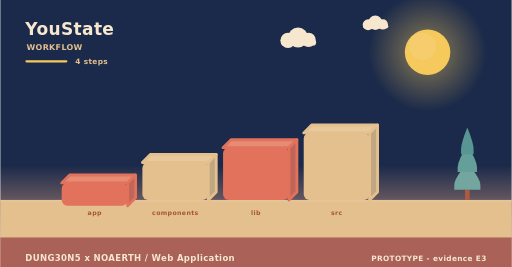
t = 0.00 s
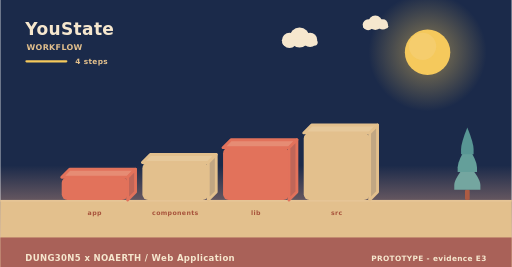
t = 2.00 s
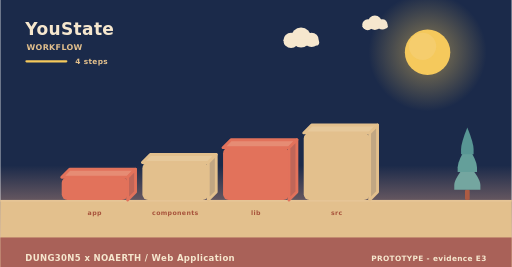
t = 4.00 s
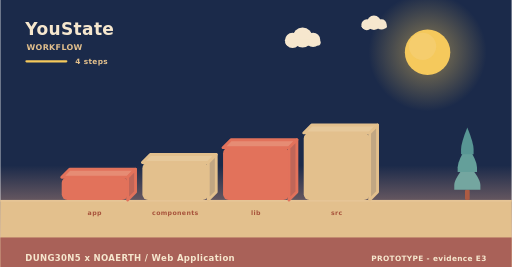
t = 6.00 s
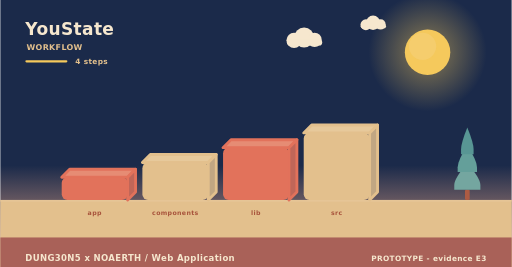
t = 8.00 s
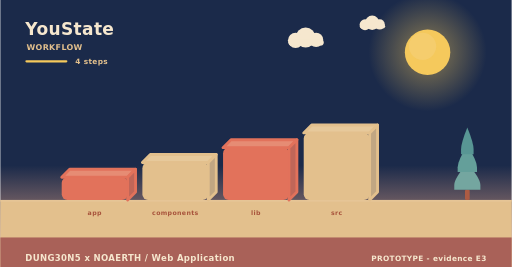
t = 10.00 s

The animated SVG that drew these frames (rendered in a browser with its animation timeline set to each time). Animation: 6 SMIL elements (animateTransform=6); frames cover the first 10.00 s, repeats indefinitely.

<svg xmlns="http://www.w3.org/2000/svg" width="900" height="470" viewBox="0 0 900 470" role="img" aria-label="YouState - how it is used"><linearGradient id="skyw" x1="0" y1="0" x2="0" y2="1"><stop offset="0" stop-color="#1b2a4a"/><stop offset="0.62" stop-color="#1b2a4a"/><stop offset="1" stop-color="#f3ad8a"/></linearGradient><rect width="900" height="470" fill="url(#skyw)"/><radialGradient id="sunw"><stop offset="0.35" stop-color="#f5c95c" stop-opacity="0.34"/><stop offset="1" stop-color="#f5c95c" stop-opacity="0"/></radialGradient><circle cx="752" cy="92" r="104" fill="url(#sunw)"/><circle cx="752" cy="92" r="40" fill="#f5c95c"/><circle cx="743.2" cy="81.6" r="24" fill="#f5d27e" opacity="0.5"/><g><circle cx="524" cy="66" r="17.64" fill="#f6e7ce"/><circle cx="506.36" cy="71.04" r="13.44" fill="#f6e7ce"/><circle cx="542.48" cy="70.2" r="12.6" fill="#f6e7ce"/><rect x="493.76" y="69.36" width="62.16" height="10.92" rx="5.46" fill="#f6e7ce"/><animateTransform attributeName="transform" type="translate" values="0 0;24 0;0 0" dur="36s" begin="0s" repeatCount="indefinite"/></g><g><circle cx="660" cy="40" r="12.6" fill="#f6e7ce"/><circle cx="647.4" cy="43.6" r="9.6" fill="#f6e7ce"/><circle cx="673.2" cy="43" r="9" fill="#f6e7ce"/><rect x="638.4" y="42.4" width="44.4" height="7.8" rx="3.9" fill="#f6e7ce"/><animateTransform attributeName="transform" type="translate" values="0 0;-18 0;0 0" dur="46s" begin="3s" repeatCount="indefinite"/></g><rect x="0" y="352" width="900" height="118" fill="#e3c08d"/><rect x="0" y="352" width="900" height="3" fill="#e6c596"/><text x="44" y="62" font-family="Verdana,DejaVu Sans,sans-serif" font-size="30" font-weight="700" letter-spacing="0.6" fill="#f6e7ce" text-anchor="start">YouState</text><text x="46" y="88" font-family="Verdana,DejaVu Sans,sans-serif" font-size="14" font-weight="700" letter-spacing="0.6" fill="#e3c08d" text-anchor="start">WORKFLOW</text><rect x="44" y="106" width="74" height="4" rx="2" fill="#f5c95c"/><text x="132" y="112" font-family="Verdana,DejaVu Sans,sans-serif" font-size="13" font-weight="700" letter-spacing="0.6" fill="#e3c08d" text-anchor="start">4 steps</text><g><path d="M108,312 L224,312 L238,298 L122,298 Z" fill="#e68c74" stroke="#e2725b" stroke-width="5" stroke-linejoin="round"/><path d="M224,312 L238,298 L238,338 L224,352 Z" fill="#c06658" stroke="#e2725b" stroke-width="5" stroke-linejoin="round"/><rect x="108" y="312" width="116" height="40" rx="10" fill="#e2725b"/><animateTransform attributeName="transform" type="translate" values="0 10;0 0" dur="0.8s" begin="0s" fill="freeze"/></g><text x="166" y="378" font-family="Verdana,DejaVu Sans,sans-serif" font-size="11" font-weight="700" letter-spacing="0.6" fill="#a8543c" text-anchor="middle">app</text><g><path d="M250,286 L366,286 L380,272 L264,272 Z" fill="#e7c99b" stroke="#e3c08d" stroke-width="5" stroke-linejoin="round"/><path d="M366,286 L380,272 L380,338 L366,352 Z" fill="#c1a682" stroke="#e3c08d" stroke-width="5" stroke-linejoin="round"/><rect x="250" y="286" width="116" height="66" rx="10" fill="#e3c08d"/><animateTransform attributeName="transform" type="translate" values="0 10;0 0" dur="0.8s" begin="0.22s" fill="freeze"/></g><text x="308" y="378" font-family="Verdana,DejaVu Sans,sans-serif" font-size="11" font-weight="700" letter-spacing="0.6" fill="#a8543c" text-anchor="middle">components</text><g><path d="M392,260 L508,260 L522,246 L406,246 Z" fill="#e68c74" stroke="#e2725b" stroke-width="5" stroke-linejoin="round"/><path d="M508,260 L522,246 L522,338 L508,352 Z" fill="#c06658" stroke="#e2725b" stroke-width="5" stroke-linejoin="round"/><rect x="392" y="260" width="116" height="92" rx="10" fill="#e2725b"/><animateTransform attributeName="transform" type="translate" values="0 10;0 0" dur="0.8s" begin="0.44s" fill="freeze"/></g><text x="450" y="378" font-family="Verdana,DejaVu Sans,sans-serif" font-size="11" font-weight="700" letter-spacing="0.6" fill="#a8543c" text-anchor="middle">lib</text><g><path d="M534,234 L650,234 L664,220 L548,220 Z" fill="#e7c99b" stroke="#e3c08d" stroke-width="5" stroke-linejoin="round"/><path d="M650,234 L664,220 L664,338 L650,352 Z" fill="#c1a682" stroke="#e3c08d" stroke-width="5" stroke-linejoin="round"/><rect x="534" y="234" width="116" height="118" rx="10" fill="#e3c08d"/><animateTransform attributeName="transform" type="translate" values="0 10;0 0" dur="0.8s" begin="0.66s" fill="freeze"/></g><text x="592" y="378" font-family="Verdana,DejaVu Sans,sans-serif" font-size="11" font-weight="700" letter-spacing="0.6" fill="#a8543c" text-anchor="middle">src</text><rect x="817.86" y="334.08" width="8.28" height="17.92" rx="2.3" fill="#ac5b43"/><path d="M822,287.04 Q799,314.32 799,325.61 Q799,334.08 799,334.08 L845,334.08 Q845,334.08 845,325.61 Q845,314.32 822,287.04 Z" fill="#74a6a0"/><path d="M822,255.68 Q804.98,282.96 804.98,294.25 Q804.98,302.72 804.98,302.72 L839.02,302.72 Q839.02,302.72 839.02,294.25 Q839.02,282.96 822,255.68 Z" fill="#649f9a"/><path d="M822,224.32 Q810.96,251.6 810.96,262.89 Q810.96,271.36 810.96,271.36 L833.04,271.36 Q833.04,271.36 833.04,262.89 Q833.04,251.6 822,224.32 Z" fill="#589694"/><rect x="0" y="418" width="900" height="52" rx="0" fill="#a65c56" opacity="0.94"/><text x="44" y="460" font-family="Verdana,DejaVu Sans,sans-serif" font-size="15" font-weight="700" letter-spacing="0.6" fill="#f6e7ce" text-anchor="start">DUNG30N5 x NOAERTH  /  Web Application</text><text x="856" y="460" font-family="Verdana,DejaVu Sans,sans-serif" font-size="13" font-weight="700" letter-spacing="0.6" fill="#f6e7ce" text-anchor="end">PROTOTYPE  -  evidence E3</text></svg>
